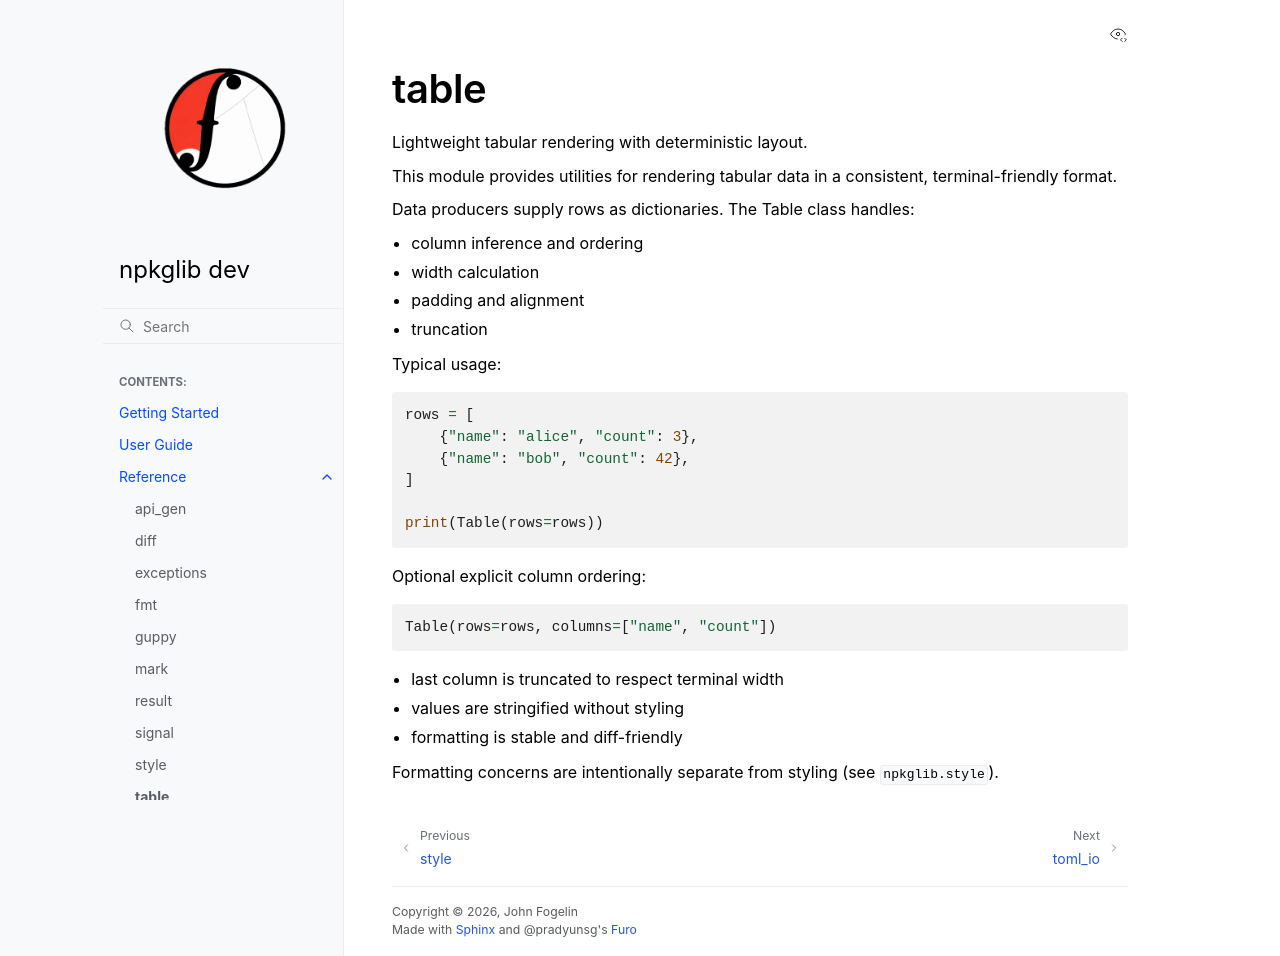

repository: tracecutter/npkglib · page: 03_reference/table.html · generator: sphinx

table
=====

Lightweight tabular rendering with deterministic layout.

This module provides utilities for rendering tabular data in a consistent, terminal-friendly format.

Data producers supply rows as dictionaries. The Table class handles:

- column inference and ordering
- width calculation
- padding and alignment
- truncation

Typical usage:

::

   rows = [
       {"name": "alice", "count": 3},
       {"name": "bob", "count": 42},
   ]

   print(Table(rows=rows))

Optional explicit column ordering:

::

   Table(rows=rows, columns=["name", "count"])

- last column is truncated to respect terminal width
- values are stringified without styling
- formatting is stable and diff-friendly

Formatting concerns are intentionally separate from styling (see ``npkglib.style``).
